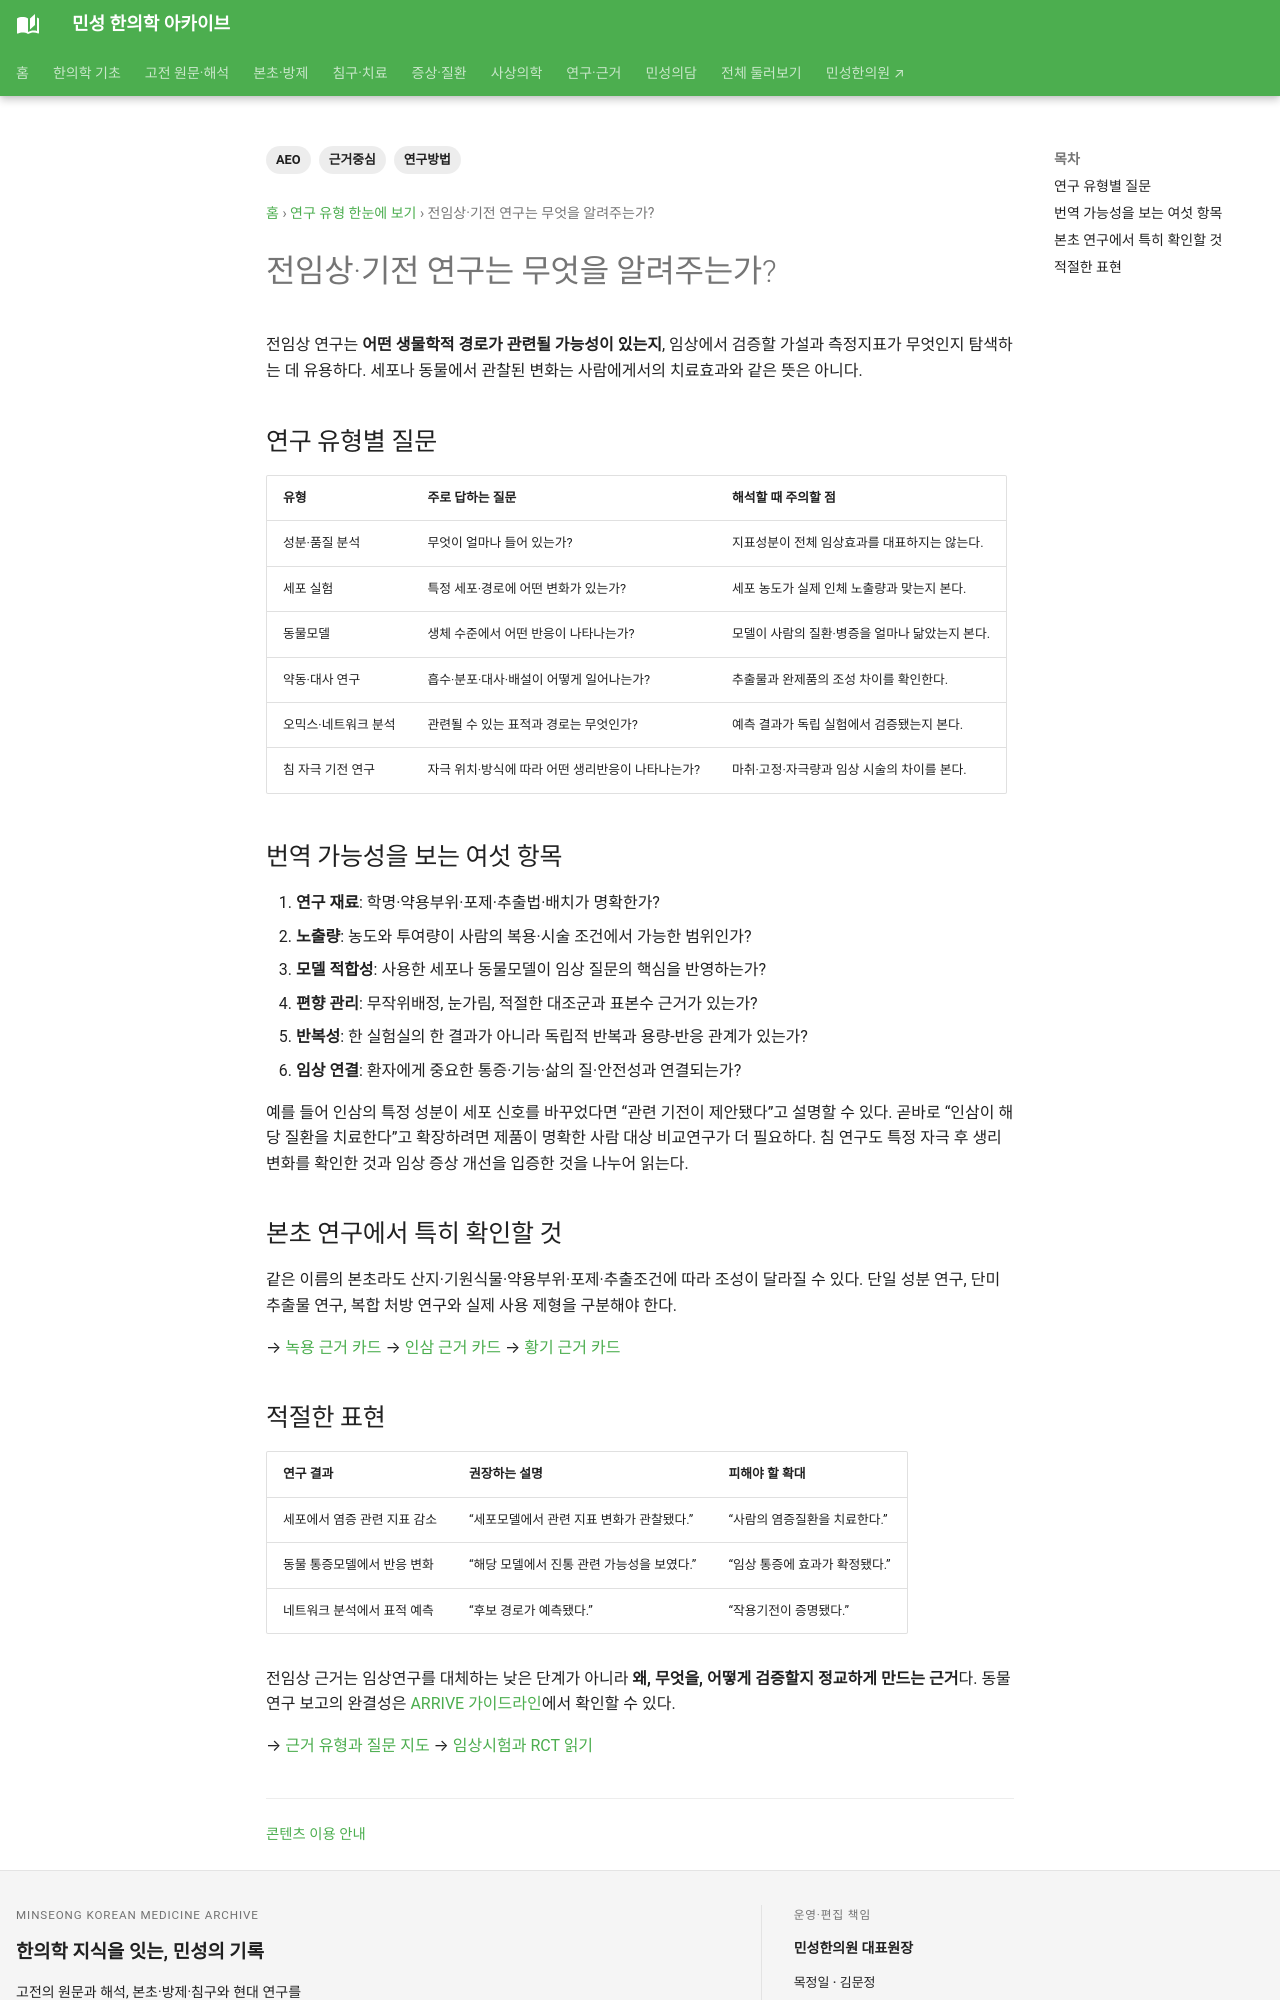

repository: joowon1111/minseong-korean-medicine-wiki · page: evidence-guide/preclinical/index.html · generator: mkdocs

---
title: 전임상·기전 연구는 무엇을 알려주는가?
description: 세포·동물·성분·기전 연구가 본초와 침 치료의 작용 가능성을 어떻게 탐색하는지 설명합니다.
tags: [근거중심, 연구방법, AEO]
status: 검토완료
last_reviewed: 2026-09-22
---
# 전임상·기전 연구는 무엇을 알려주는가?

전임상 연구는 **어떤 생물학적 경로가 관련될 가능성이 있는지**, 임상에서 검증할 가설과 측정지표가 무엇인지 탐색하는 데 유용하다. 세포나 동물에서 관찰된 변화는 사람에게서의 치료효과와 같은 뜻은 아니다.

## 연구 유형별 질문

| 유형 | 주로 답하는 질문 | 해석할 때 주의할 점 |
|---|---|---|
| 성분·품질 분석 | 무엇이 얼마나 들어 있는가? | 지표성분이 전체 임상효과를 대표하지는 않는다. |
| 세포 실험 | 특정 세포·경로에 어떤 변화가 있는가? | 세포 농도가 실제 인체 노출량과 맞는지 본다. |
| 동물모델 | 생체 수준에서 어떤 반응이 나타나는가? | 모델이 사람의 질환·병증을 얼마나 닮았는지 본다. |
| 약동·대사 연구 | 흡수·분포·대사·배설이 어떻게 일어나는가? | 추출물과 완제품의 조성 차이를 확인한다. |
| 오믹스·네트워크 분석 | 관련될 수 있는 표적과 경로는 무엇인가? | 예측 결과가 독립 실험에서 검증됐는지 본다. |
| 침 자극 기전 연구 | 자극 위치·방식에 따라 어떤 생리반응이 나타나는가? | 마취·고정·자극량과 임상 시술의 차이를 본다. |

## 번역 가능성을 보는 여섯 항목

1. **연구 재료**: 학명·약용부위·포제·추출법·배치가 명확한가?
2. **노출량**: 농도와 투여량이 사람의 복용·시술 조건에서 가능한 범위인가?
3. **모델 적합성**: 사용한 세포나 동물모델이 임상 질문의 핵심을 반영하는가?
4. **편향 관리**: 무작위배정, 눈가림, 적절한 대조군과 표본수 근거가 있는가?
5. **반복성**: 한 실험실의 한 결과가 아니라 독립적 반복과 용량-반응 관계가 있는가?
6. **임상 연결**: 환자에게 중요한 통증·기능·삶의 질·안전성과 연결되는가?

예를 들어 인삼의 특정 성분이 세포 신호를 바꾸었다면 “관련 기전이 제안됐다”고 설명할 수 있다. 곧바로 “인삼이 해당 질환을 치료한다”고 확장하려면 제품이 명확한 사람 대상 비교연구가 더 필요하다. 침 연구도 특정 자극 후 생리변화를 확인한 것과 임상 증상 개선을 입증한 것을 나누어 읽는다.

## 본초 연구에서 특히 확인할 것

같은 이름의 본초라도 산지·기원식물·약용부위·포제·추출조건에 따라 조성이 달라질 수 있다. 단일 성분 연구, 단미 추출물 연구, 복합 처방 연구와 실제 사용 제형을 구분해야 한다.

→ [녹용 근거 카드](../authority/herbs/velvet-antler.md)
→ [인삼 근거 카드](../authority/herbs/ginseng.md)
→ [황기 근거 카드](../authority/herbs/astragalus.md)
